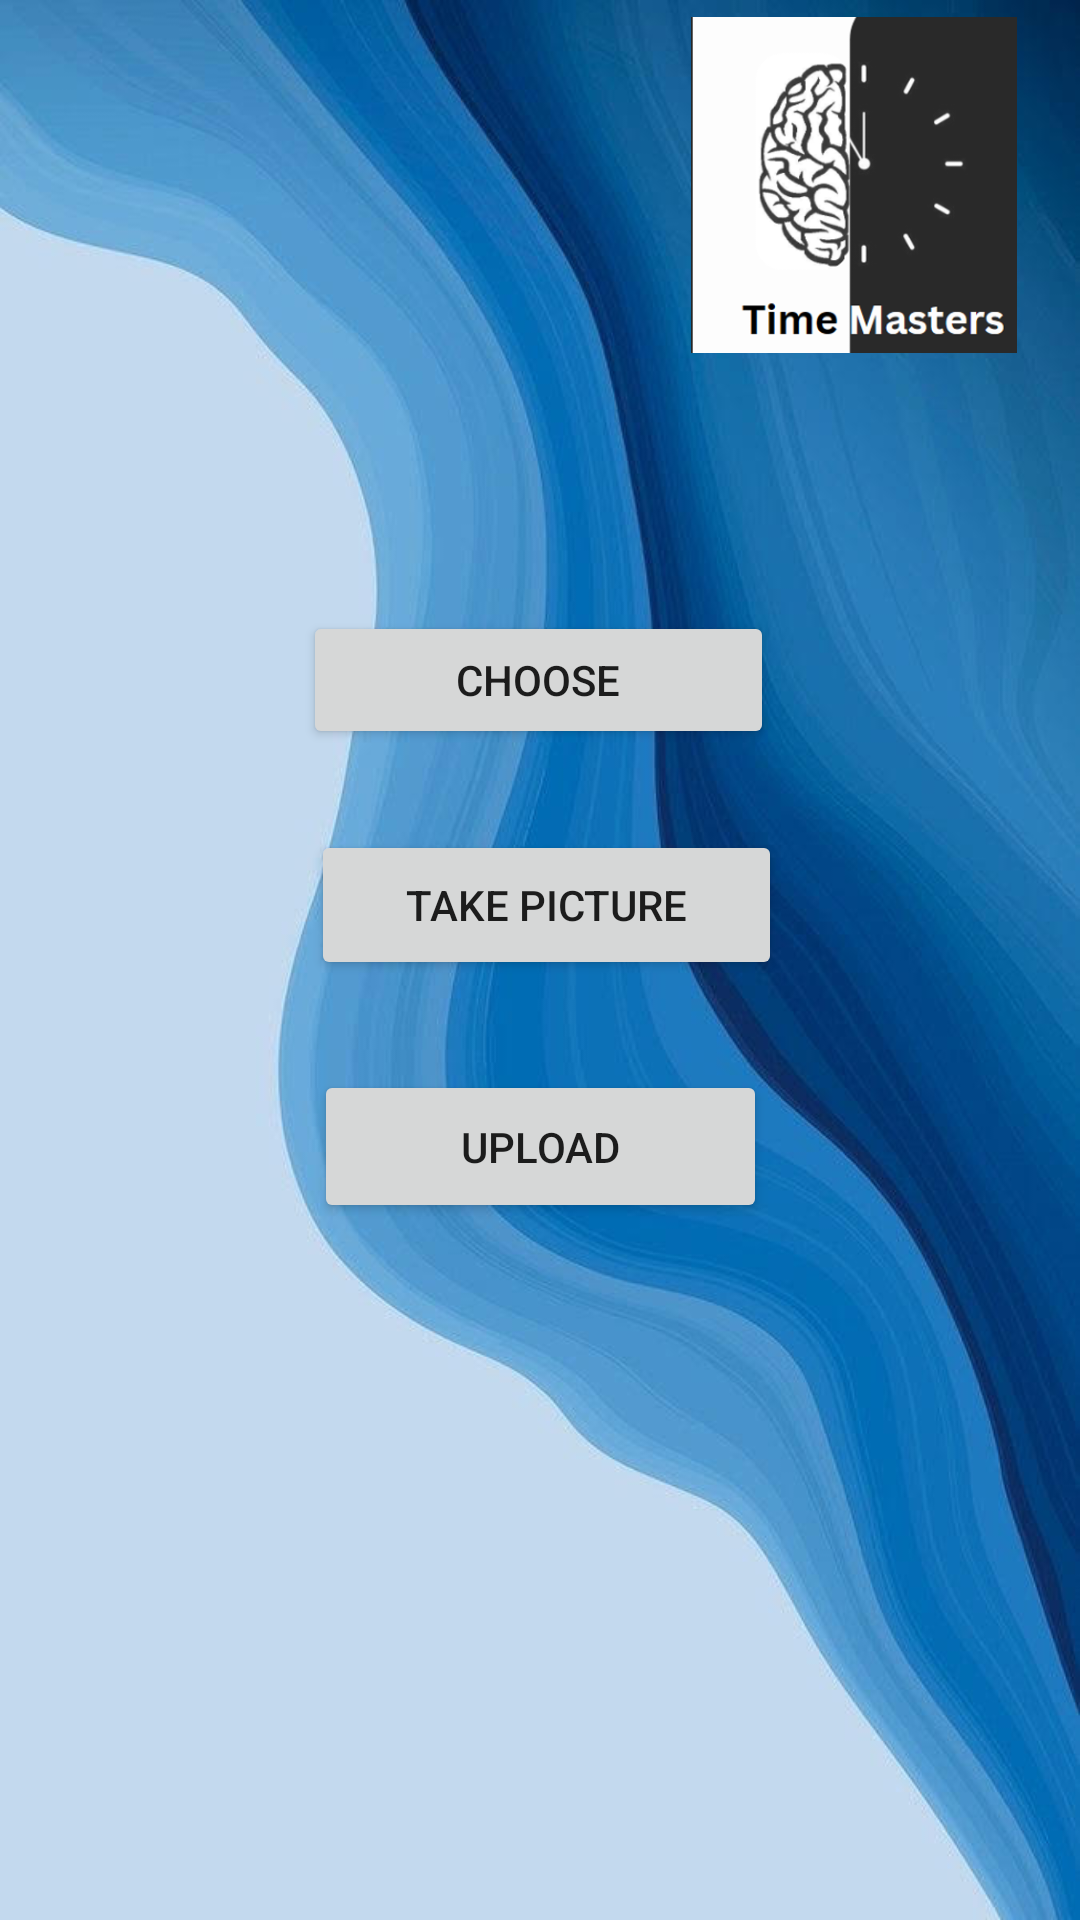

The Android layout XML behind this screen, and the referenced resources:
<!-- AndroidManifest.xml: application theme Theme.VersionOneTaskTwo -->
<!-- res/layout/activity_camera_two.xml -->
<?xml version="1.0" encoding="utf-8"?>
<androidx.constraintlayout.widget.ConstraintLayout xmlns:android="http://schemas.android.com/apk/res/android"
    xmlns:app="http://schemas.android.com/apk/res-auto"
    xmlns:tools="http://schemas.android.com/tools"
    android:layout_width="match_parent"
    android:layout_height="match_parent"
    tools:context=".CameraTwo"
    android:background="@drawable/wallpaper"
    >

    <ImageView
        android:id="@+id/imageViewTwo"
        android:layout_width="154dp"
        android:layout_height="118dp"
        app:layout_constraintBottom_toBottomOf="parent"
        app:layout_constraintEnd_toEndOf="parent"
        app:layout_constraintHorizontal_bias="0.498"
        app:layout_constraintStart_toStartOf="parent"
        app:layout_constraintTop_toTopOf="parent"
        app:layout_constraintVertical_bias="0.081"
        app:srcCompat="@drawable/ic_launcher_background" />

    <Button
        android:id="@+id/btnCamTwoChoose"
        android:layout_width="157dp"
        android:layout_height="46dp"
        android:text="@string/choose"
        app:layout_constraintBottom_toBottomOf="parent"
        app:layout_constraintEnd_toEndOf="parent"
        app:layout_constraintHorizontal_bias="0.498"
        app:layout_constraintStart_toStartOf="parent"
        app:layout_constraintTop_toBottomOf="@+id/imageViewTwo"
        app:layout_constraintVertical_bias="0.1" />

    <Button
        android:id="@+id/btnCamTwoTakePic"
        android:layout_width="157dp"
        android:layout_height="50dp"
        android:text="@string/take_picture"
        app:layout_constraintBottom_toBottomOf="parent"
        app:layout_constraintEnd_toEndOf="parent"
        app:layout_constraintHorizontal_bias="0.511"
        app:layout_constraintStart_toStartOf="parent"
        app:layout_constraintTop_toBottomOf="@+id/btnCamTwoChoose"
        app:layout_constraintVertical_bias="0.079" />

    <Button
        android:id="@+id/btnCamTwoUpload"
        android:layout_width="151dp"
        android:layout_height="51dp"
        android:text="@string/upload"
        app:layout_constraintBottom_toBottomOf="parent"
        app:layout_constraintEnd_toEndOf="parent"
        app:layout_constraintStart_toStartOf="parent"
        app:layout_constraintTop_toBottomOf="@+id/btnCamTwoTakePic"
        app:layout_constraintVertical_bias="0.114" />

    <ImageView
        android:id="@+id/imageView2"
        android:layout_width="124dp"
        android:layout_height="112dp"
        app:layout_constraintBottom_toBottomOf="parent"
        app:layout_constraintEnd_toEndOf="parent"
        app:layout_constraintHorizontal_bias="0.944"
        app:layout_constraintStart_toStartOf="parent"
        app:layout_constraintTop_toTopOf="parent"
        app:layout_constraintVertical_bias="0.011"
        app:srcCompat="@drawable/timemaster" />
</androidx.constraintlayout.widget.ConstraintLayout>
<!-- resources referenced by this layout -->
<resources>
  <!-- drawable timemaster: png bitmap (drawable, 43682 bytes) -->
  <!-- drawable wallpaper: jpg bitmap (drawable, 49442 bytes) -->
  <string name="choose">choose</string>
  <string name="take_picture">Take Picture</string>
  <string name="upload">Upload</string>
  <style name="Theme.VersionOneTaskTwo" parent="Theme.MaterialComponents.DayNight.DarkActionBar">
          
          <item name="colorPrimary">@color/purple_500</item>
          <item name="colorPrimaryVariant">@color/purple_700</item>
          <item name="colorOnPrimary">@color/white</item>
          
          <item name="colorSecondary">@color/teal_200</item>
          <item name="colorSecondaryVariant">@color/teal_700</item>
          <item name="colorOnSecondary">@color/black</item>
          
          <item name="android:statusBarColor">?attr/colorPrimaryVariant</item>
          
      </style>
  <!-- not gathered from this repository: default colours our renderer supplied (Android Studio template values) -->
  <color name="purple_500">#FF6200EE</color>
  <color name="purple_700">#FF3700B3</color>
  <color name="teal_200">#FF03DAC5</color>
  <color name="teal_700">#FF018786</color>
  <color name="black">#FF000000</color>
  <color name="white">#FFFFFFFF</color>
</resources>
